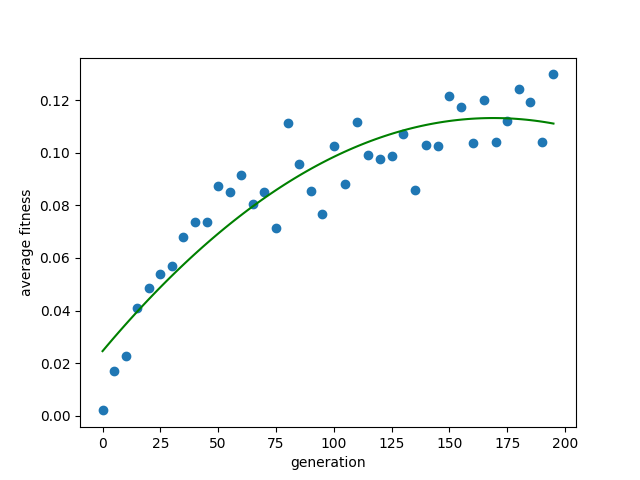

Values plotted in this chart, from the file beside it:
, generation, final fitness
0, 0, 0.002026
1, 5, 0.01707
2, 10, 0.02281
3, 15, 0.04089
4, 20, 0.04844
5, 25, 0.0538
6, 30, 0.05711
7, 35, 0.06809
8, 40, 0.07349
9, 45, 0.07356
10, 50, 0.08718
11, 55, 0.0849
12, 60, 0.09166
13, 65, 0.08062
14, 70, 0.08489
15, 75, 0.07119
16, 80, 0.1112
17, 85, 0.09572
18, 90, 0.08538
19, 95, 0.07662
20, 100, 0.1025
21, 105, 0.08812
22, 110, 0.1116
23, 115, 0.09917
24, 120, 0.09764
25, 125, 0.09887
26, 130, 0.1072
27, 135, 0.08571
28, 140, 0.1029
29, 145, 0.1026
30, 150, 0.1216
31, 155, 0.1175
32, 160, 0.1038
33, 165, 0.1201
34, 170, 0.104
35, 175, 0.112
36, 180, 0.1241
37, 185, 0.1195
38, 190, 0.1041
39, 195, 0.1298
